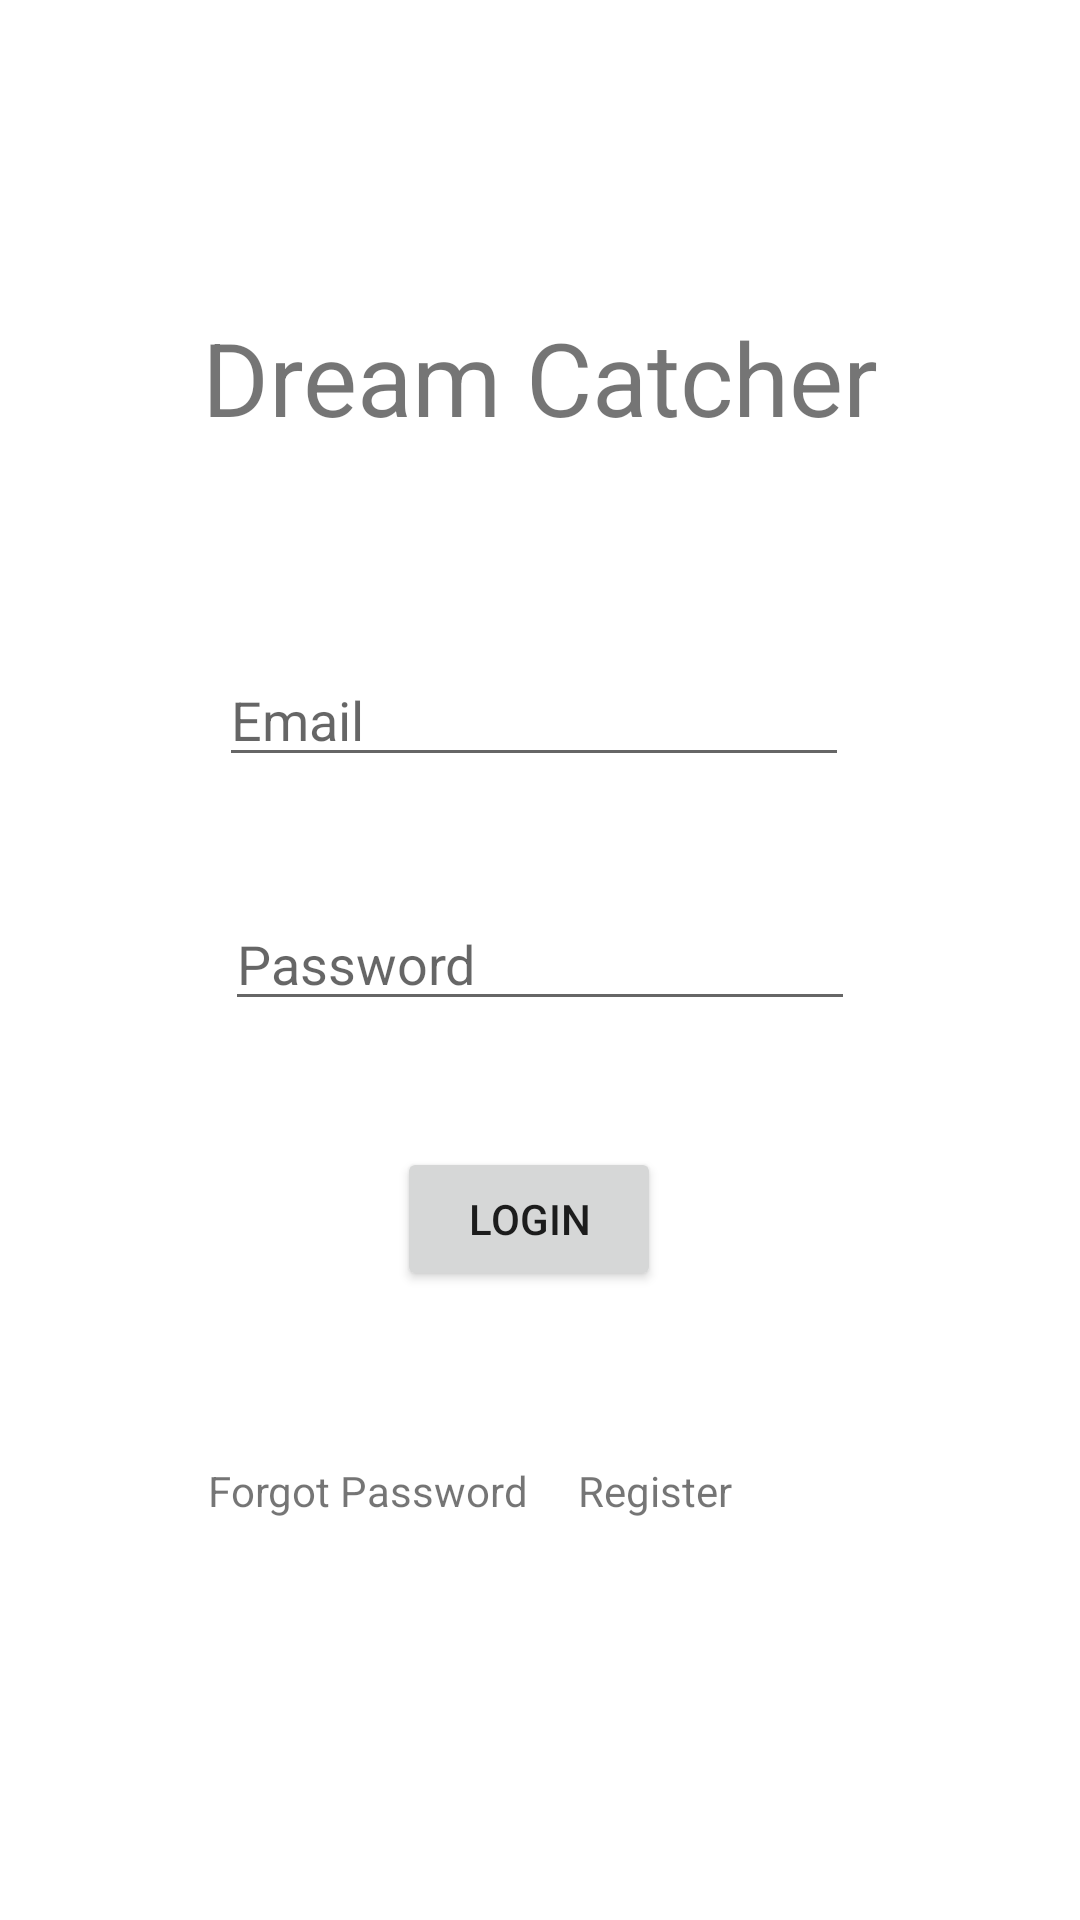

Layout XML and referenced resources for this Android screen:
<!-- AndroidManifest.xml: application theme Theme.WombatWorkshop_DreamCatcher -->
<!-- res/layout/activity_main.xml -->
<?xml version="1.0" encoding="utf-8"?>
<androidx.constraintlayout.widget.ConstraintLayout xmlns:android="http://schemas.android.com/apk/res/android"
    xmlns:app="http://schemas.android.com/apk/res-auto"
    xmlns:tools="http://schemas.android.com/tools"
    android:layout_width="match_parent"
    android:layout_height="match_parent"
    tools:context=".MainActivity">

    <TextView
        android:id="@+id/textView3"
        android:layout_width="wrap_content"
        android:layout_height="wrap_content"
        android:text="Dream Catcher"
        android:textSize="34sp"
        app:layout_constraintBottom_toBottomOf="parent"
        app:layout_constraintLeft_toLeftOf="parent"
        app:layout_constraintRight_toRightOf="parent"
        app:layout_constraintTop_toTopOf="parent"
        app:layout_constraintVertical_bias="0.173" />

    <Button
        android:id="@+id/login"
        android:layout_width="wrap_content"
        android:layout_height="wrap_content"
        android:layout_marginStart="64dp"
        android:layout_marginTop="42dp"
        android:layout_marginEnd="64dp"
        android:text="Login"
        app:layout_constraintEnd_toEndOf="@+id/email"
        app:layout_constraintStart_toStartOf="@+id/forgotPassword"
        app:layout_constraintTop_toBottomOf="@+id/password" />

    <TextView
        android:id="@+id/forgotPassword"
        android:layout_width="wrap_content"
        android:layout_height="wrap_content"
        android:layout_marginStart="95dp"
        android:layout_marginTop="57dp"
        android:layout_marginEnd="94dp"
        android:text="Forgot Password"
        app:layout_constraintEnd_toEndOf="@+id/register"
        app:layout_constraintStart_toStartOf="parent"
        app:layout_constraintTop_toBottomOf="@+id/login" />

    <TextView
        android:id="@+id/register"
        android:layout_width="wrap_content"
        android:layout_height="wrap_content"
        android:layout_marginEnd="116dp"
        android:text="Register"
        app:layout_constraintBaseline_toBaselineOf="@+id/forgotPassword"
        app:layout_constraintEnd_toEndOf="parent" />

    <EditText
        android:id="@+id/password"
        android:layout_width="wrap_content"
        android:layout_height="wrap_content"
        android:layout_marginTop="299dp"
        android:ems="10"
        android:hint="Password"
        android:inputType="textPassword"
        app:layout_constraintEnd_toEndOf="parent"
        app:layout_constraintStart_toStartOf="parent"
        app:layout_constraintTop_toTopOf="parent" />

    <EditText
        android:id="@+id/email"
        android:layout_width="wrap_content"
        android:layout_height="wrap_content"
        android:layout_marginEnd="2dp"
        android:layout_marginBottom="40dp"
        android:ems="10"
        android:hint="Email"
        android:inputType="textEmailAddress"
        app:layout_constraintBottom_toTopOf="@+id/password"
        app:layout_constraintEnd_toEndOf="@+id/password" />

</androidx.constraintlayout.widget.ConstraintLayout>
<!-- resources referenced by this layout -->
<resources>
  <style name="Theme.WombatWorkshop_DreamCatcher" parent="Theme.MaterialComponents.DayNight.NoActionBar">
          
          <item name="colorPrimary">@color/teal_200</item>
          <item name="colorPrimaryVariant">@color/teal_200</item>
          <item name="colorOnPrimary">@color/white</item>
          
          <item name="colorSecondary">@color/teal_200</item>
          <item name="colorSecondaryVariant">@color/teal_700</item>
          <item name="colorOnSecondary">@color/black</item>
          
          <item name="android:statusBarColor" tools:targetApi="l">?attr/colorPrimaryVariant</item>
          
      </style>
  <!-- not gathered from this repository: default colours our renderer supplied (Android Studio template values) -->
  <color name="teal_200">#FF03DAC5</color>
  <color name="teal_700">#FF018786</color>
  <color name="black">#FF000000</color>
  <color name="white">#FFFFFFFF</color>
</resources>
